Run: headless pygame with SDL's dummy video driver; simulated clock (each Clock.tick advances the game by its frame time, no real sleeping); random seed 0; keys injected as events and as key.get_pressed() state; mouse plan: one left click at the window centre at the start of phase 2, then a move to the lower-right quarter at the start of phase 3.
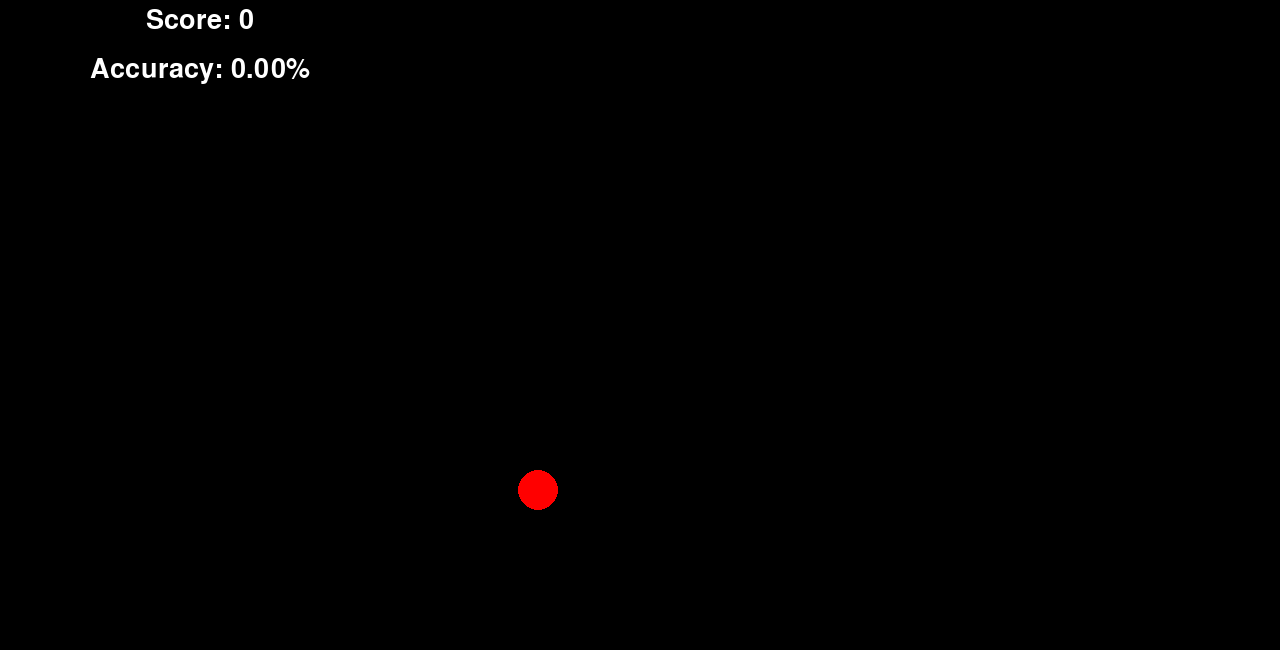
Frame 1 of 4 · flips 1–60 · no input
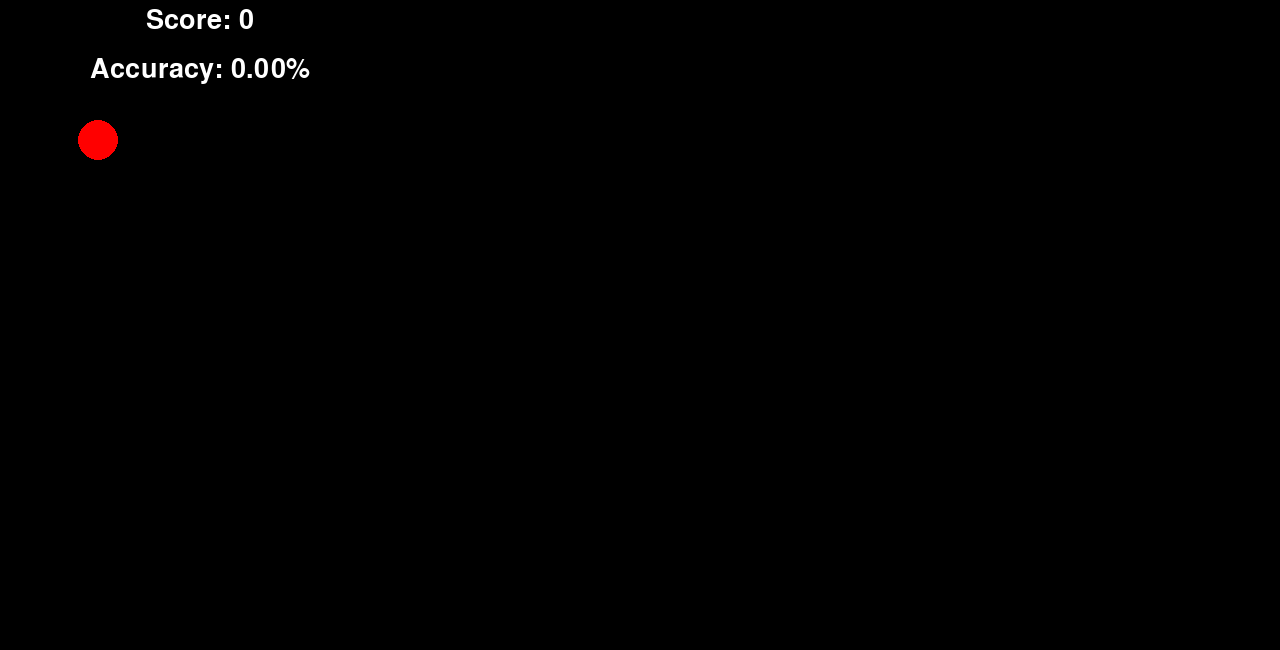
Frame 2 of 4 · flips 61–180 · clicked the window centre · tapped SPACE, RETURN · held RIGHT (→), D
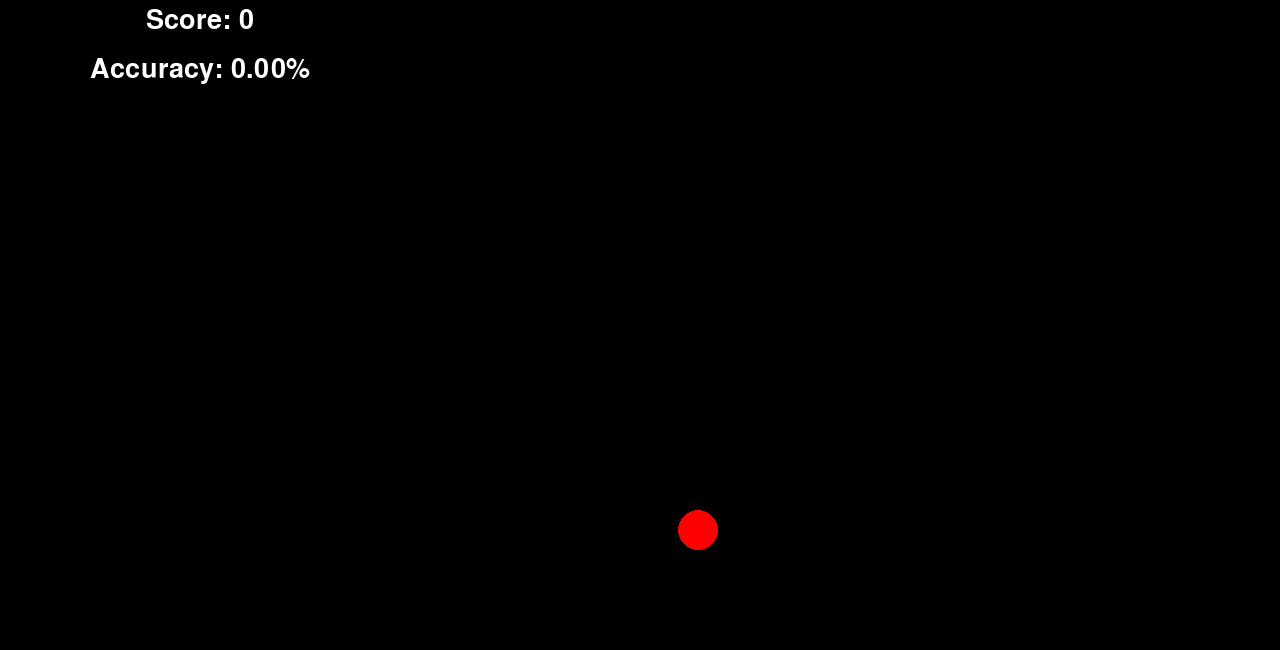
Frame 3 of 4 · flips 181–300 · moved the mouse to the lower-right quarter · held DOWN (↓), S
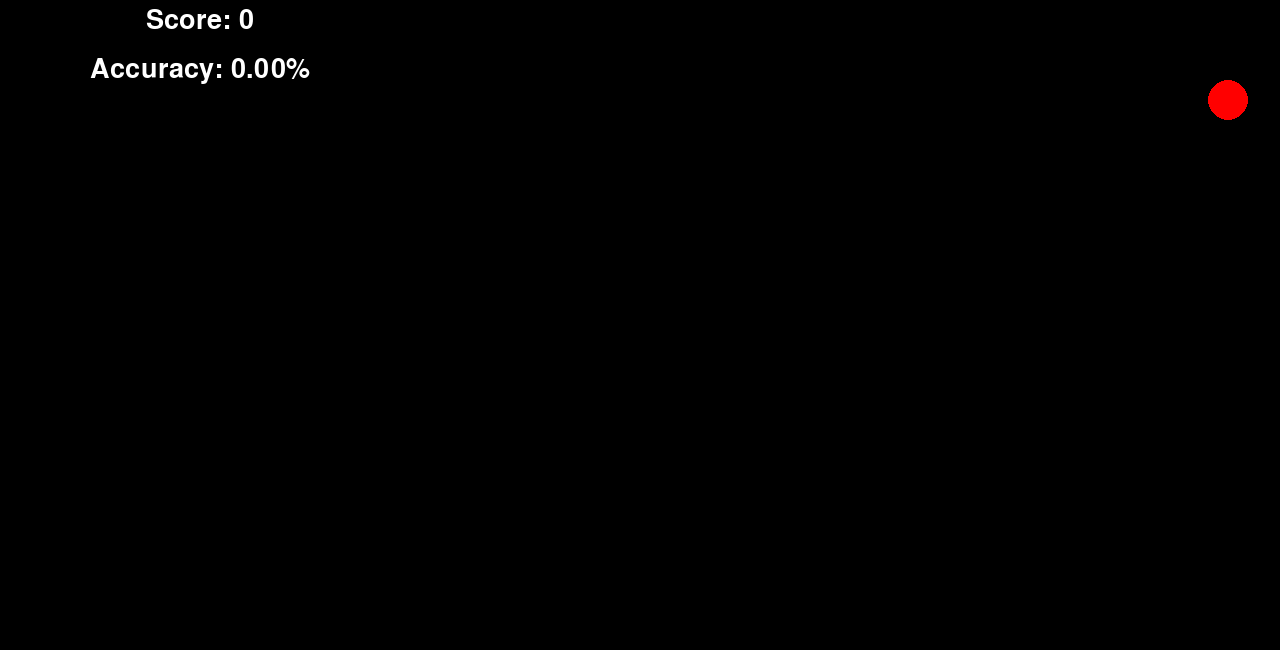
Frame 4 of 4 · flips 301–420 · held LEFT (←), A, UP (↑), W

The pygame program that drew these frames:

import pygame
import random

WHITE = (255, 255, 255)
BLACK = (0, 0, 0)
RED = (255, 0, 0)

class Ball:
    def __init__(self, x, y, radius, speed):
        self.x = x
        self.y = y
        self.radius = radius
        self.speed = speed
        self.direction = Vector2D(random.choice([-1, 1]), random.choice([-1, 1]))

    def move(self, screen_width, screen_height):
        self.x += self.direction.x * self.speed
        self.y += self.direction.y * self.speed

        # Bounce off walls
        if self.x - self.radius < 0 or self.x + self.radius > screen_width:
            self.direction.x *= -1
        if self.y - self.radius < 0 or self.y + self.radius > screen_height:
            self.direction.y *= -1

    def draw(self, surface):
        pygame.draw.circle(surface, RED, (int(self.x), int(self.y)), self.radius)

    def reset_position(self, screen_width, screen_height):
        self.x = random.randint(self.radius, screen_width - self.radius)
        self.y = random.randint(self.radius, screen_height - self.radius)

    def is_clicked(self, mouse_pos):
        return (self.x - mouse_pos[0]) ** 2 + (self.y - mouse_pos[1]) ** 2 < self.radius ** 2

class Vector2D:
    def __init__(self, x, y):
        self.x = x
        self.y = y

def put_text(text, font, surface, center):
    text_surface = font.render(text, True, WHITE)
    text_rect = text_surface.get_rect(center=center)
    surface.blit(text_surface, text_rect)

class Clicker:
    def __init__(self):
        self.clicks = 0
        self.score = 0

    @property
    def accuracy(self):
        return (self.score / self.clicks) * 100 if self.clicks > 0 else 0

    def increment_clicks(self):
        self.clicks += 1

    def increment_score(self):
        self.score += 1
        self.increment_clicks()

clicker = Clicker()

pygame.init()
clock = pygame.time.Clock()

# window setup
screen_width = 1280
screen_height = 650
screen = pygame.display.set_mode((screen_width, screen_height))
pygame.display.set_caption('Click the Ball')

font = pygame.font.SysFont('comicsans', 40)

ball = Ball(random.randint(50, screen_width - 50), random.randint(50, screen_height - 50), 20, 5)

running = True
while running:
    # handle input
    for event in pygame.event.get():
        if event.type == pygame.QUIT:
            running = False
        elif event.type == pygame.MOUSEBUTTONDOWN:
            if ball.is_clicked(event.pos):
                clicker.increment_score()
                ball.reset_position(screen_width, screen_height)
            else:
                clicker.increment_clicks()

    # logic
    ball.move(screen_width, screen_height)

    # drawing
    screen.fill(BLACK)
    ball.draw(screen)
    put_text(f"Accuracy: {clicker.accuracy:.2f}%", font, screen, (200, 70))
    put_text(f"Score: {clicker.score}", font, screen, (200, 20))

    # update screen
    pygame.display.flip()
    clock.tick(60)

pygame.quit()
